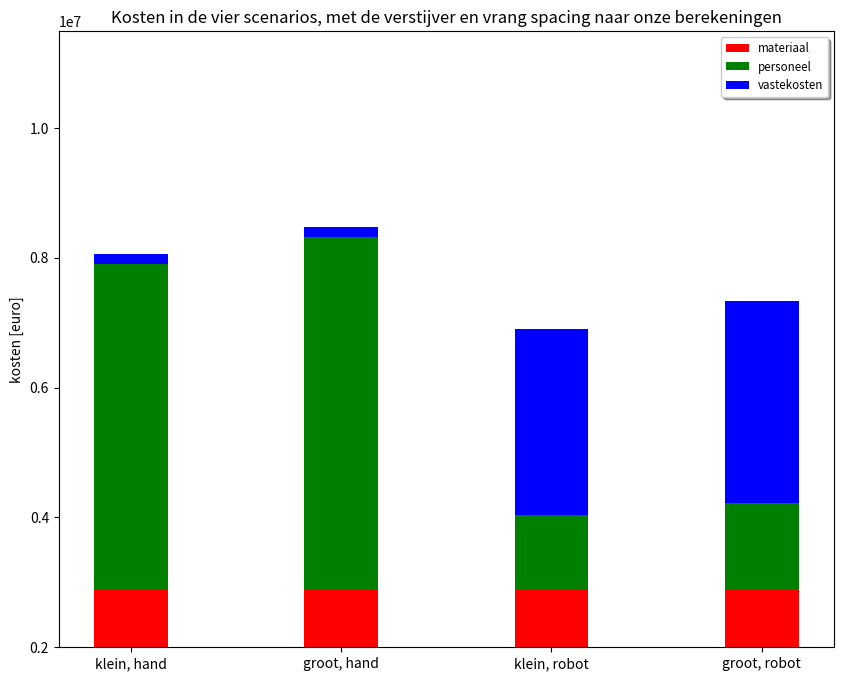

Write the Python code that produced this figure. (Note: this script raises an exception after producing the figure.)
import matplotlib.pyplot as plt
import numpy as np
import math as m

ss = 0.8
groepsnummer = 2
station  = 5
uren = 8
A_bulb = 0.001780
n_perstation= 3 #aantal pesonen
tp = 0.008
tpmm = 8
Bp = 12
bp = 3
Lp= 12
A= 144
hvrang = 1.25
hspant = 0.16
capaciteit = 22500 + 4/3* 17280
loods = 1730

'''#hand
personeel = 50/0.35(nplaat + 4 + Llas_plaat/15 +(Llas_vrang_verti/1.2 +(Llas_vrang_hori+Llas_zaathout)/2)*(7.8*tp**2/200) 1/2*(nspant)+2*(nvrang+nzaathout))
#robot
personeel = 90/0.60(nplaat + 4 + Llas_plaat/30 +(Llas_vrang_verti/2.4 +(Llas_vrang_hori+Llas_zaathout)/4)*(7.8*tp**2/200) 1/2*(nspant)+2*(nvrang+nzaathout))
'''

class totaal():

    def klein_hand(sg):
        nzaathout = 4
        aantal_jaar = capaciteit/A 
        nplaat = Bp/bp
        nlas = nplaat -1
        nspant = Bp/ss-nzaathout -1  
        nvrang = Lp/sg
        nkruising = nvrang*(nspant+nzaathout)
        Llas_plaat = nlas*Lp     
        Llas_spant = nspant*Lp*2  
        Llas_vrang_hori = nvrang*Bp*2  
        Llas_zaathout = nzaathout*Lp*2   
        Llas_vrang_verti = hvrang*nkruising*4 +nspant*hspant*2
        Llas = Llas_plaat + Llas_spant + Llas_vrang_hori + Llas_zaathout + Llas_vrang_verti

        materiaal = 35521200*tp + 3415500/sg + 355212000*A_bulb/ss-118404000*A_bulb+1138500+3900*tp*Llas

        urenpplaat = nplaat + 2 + 1/0.35*(Llas_plaat/15 +(Llas_vrang_verti/1.2 +(Llas_vrang_hori+Llas_zaathout+Llas_spant)/2)*(7.8*tpmm**2/2000) )+0.5*(nspant)+4*(nvrang+nzaathout)
        personeel = aantal_jaar*50* urenpplaat

        vastekosten = 90*loods

        totaal = materiaal + personeel + vastekosten 
        return totaal

    def groot_hand(sg):
        nzaathout = 8
        aantal_jaar = capaciteit/(2*A) 
        nplaat = 2*Bp/bp
        nlas = nplaat -1
        nspant = 2*Bp/ss-nzaathout -1  
        nvrang = Lp/sg
        nkruising = nvrang*(nspant+nzaathout) 
        Llas_plaat = nlas*Lp 
        Llas_spant = nspant*Lp*2  
        Llas_vrang_hori = nvrang*2*Bp*2  
        Llas_zaathout = nzaathout*Lp*2   
        Llas_vrang_verti = hvrang*nkruising*4 +nspant*hspant*2
        Llas = Llas_plaat + Llas_spant + Llas_vrang_hori + Llas_zaathout + Llas_vrang_verti

        materiaal = 35521200*tp + 3415500/sg + 355212000*A_bulb/ss-118404000*A_bulb+1138500+3900*tp*Llas

        urenpplaat = nplaat + 2 + 1/0.35*(Llas_plaat/15 +(Llas_vrang_verti/1.2 +(Llas_vrang_hori+Llas_zaathout+Llas_spant)/2)*(7.8*tpmm**2/2000) )+0.5*(nspant)+8*(nvrang+nzaathout)

        personeel = aantal_jaar*50*urenpplaat

        vastekosten = 90*loods

        totaal = materiaal + personeel + vastekosten 
        return totaal

    def klein_robot(sg):
        nzaathout = 4
        aantal_jaar = capaciteit/A 
        nplaat = Bp/bp
        nlas = nplaat -1
        nspant = Bp/ss-nzaathout -1  
        nvrang = Lp/sg
        nkruising = nvrang*(nspant+nzaathout) 
        Llas_plaat = nlas*Lp 
        Llas_spant = nspant*Lp*2  
        Llas_vrang_hori = nvrang*Bp*2  
        Llas_zaathout = nzaathout*Lp*2   
        Llas_vrang_verti = hvrang*nkruising*4 +nspant*hspant*2
        Llas = Llas_plaat + Llas_spant + Llas_vrang_hori + Llas_zaathout + Llas_vrang_verti

        materiaal = 35521200*tp + 3415500/sg + 355212000*A_bulb/ss-118404000*A_bulb+1138500+3900*tp*Llas

        urenpplaat = 1/0.6*(((Llas_zaathout/2+Llas_vrang_verti/1.2+Llas_vrang_hori/2)*7.8*tpmm**2)/4000) +2*(nvrang+nzaathout)
        personeel = aantal_jaar*90*3/5*urenpplaat
        loods = 1500
        vastekosten = 70*loods +275000*10
        totaal = materiaal + personeel + vastekosten 
        return totaal

    def groot_robot(sg):
        nzaathout = 8
        aantal_jaar = capaciteit/(2*A) 
        nplaat = 2*Bp/bp
        nlas = nplaat -1
        nspant = 2*Bp/ss-nzaathout -1  
        nvrang = Lp/sg
        nkruising = nvrang*(nspant+nzaathout) 
        Llas_plaat = nlas*Lp 
        Llas_spant = nspant*Lp*2  
        Llas_vrang_hori = nvrang*2*Bp*2  
        Llas_zaathout = nzaathout*Lp*2   
        Llas_vrang_verti = hvrang*nkruising*4 +nspant*hspant*2
        Llas = Llas_plaat + Llas_spant + Llas_vrang_hori + Llas_zaathout + Llas_vrang_verti

        materiaal = 35521200*tp + 3415500/sg + 355212000*A_bulb/ss-118404000*A_bulb+1138500+3900*tp*Llas

        urenpplaat = 1/0.6*(((Llas_zaathout/2+Llas_vrang_verti/1.2+Llas_vrang_hori/2)*7.8*tpmm**2)/4000) +4*(nvrang+nzaathout)
        personeel = aantal_jaar*90*3/5*urenpplaat
        loods = 1500
        vastekosten = 70*loods +300000*10

        totaal = materiaal + personeel + vastekosten 
        return totaal

class materiaal():

    def klein_hand(sg):
        nzaathout = 4
        aantal_jaar = capaciteit/A 
        nplaat = Bp/bp
        nlas = nplaat -1
        nspant = Bp/ss-nzaathout -1  
        nvrang = Lp/sg
        nkruising = nvrang*(nspant+nzaathout)
        Llas_plaat = nlas*Lp     
        Llas_plaat = nlas*Lp 
        Llas_spant = nspant*Lp*2  
        Llas_vrang_hori = nvrang*Bp*2  
        Llas_zaathout = nzaathout*Lp*2   
        Llas_vrang_verti = hvrang*nkruising*4 +nspant*hspant*2
        Llas = Llas_plaat + Llas_spant + Llas_vrang_hori + Llas_zaathout + Llas_vrang_verti

        materiaal = 35521200*tp + 3415500/sg + 355212000*A_bulb/ss-118404000*A_bulb+1138500+3900*tp*Llas

        personeel = aantal_jaar*(3140+25*nspant+100*nvrang)

        vastekosten = 151773.33

        totaal = materiaal + personeel + vastekosten 
        return materiaal

    def groot_hand(sg):
        nzaathout = 8
        aantal_jaar = capaciteit/(2*A) 
        nplaat = 2*Bp/bp
        nlas = nplaat -1
        nspant = 2*Bp/ss-nzaathout -1  
        nvrang = Lp/sg
        nkruising = nvrang*(nspant+nzaathout) 
        Llas_plaat = nlas*Lp 
        Llas_spant = nspant*Lp*2  
        Llas_vrang_hori = nvrang*2*Bp*2  
        Llas_zaathout = nzaathout*Lp*2   
        Llas_vrang_verti = hvrang*nkruising*4 +nspant*hspant*2
        Llas = Llas_plaat + Llas_spant + Llas_vrang_hori + Llas_zaathout + Llas_vrang_verti

        materiaal = 35521200*tp + 3415500/sg + 355212000*A_bulb/ss-118404000*A_bulb+1138500+3900*tp*Llas

        personeel = aantal_jaar*(3295+25*nspant+200*nvrang)

        vastekosten = 151773.33

        totaal = materiaal + personeel + vastekosten 
        return materiaal

    def klein_robot(sg):
        nzaathout = 4
        aantal_jaar = capaciteit/A 
        nplaat = Bp/bp
        nlas = nplaat -1
        nspant = Bp/ss-nzaathout -1  
        nvrang = Lp/sg
        nkruising = nvrang*(nspant+nzaathout) 
        Llas_plaat = nlas*Lp 
        Llas_spant = nspant*Lp*2  
        Llas_vrang_hori = nvrang*Bp*2  
        Llas_zaathout = nzaathout*Lp*2   
        Llas_vrang_verti = hvrang*nkruising*4 +nspant*hspant*2
        Llas = Llas_plaat + Llas_spant + Llas_vrang_hori + Llas_zaathout + Llas_vrang_verti

        materiaal = 35521200*tp + 3415500/sg + 355212000*A_bulb/ss-118404000*A_bulb+1138500+3900*tp*Llas

        personeel = aantal_jaar*(3933+27*nspant+180*nvrang)

        vastekosten = 106260+229166.67*((43.7+0.3*nspant+2*nvrang)*137/8400)

        totaal = materiaal + personeel + vastekosten 
        return materiaal

    def groot_robot(sg):
        nzaathout = 8
        aantal_jaar = capaciteit/(2*A) 
        nplaat = 2*Bp/bp
        nlas = nplaat -1
        nspant = 2*Bp/ss-nzaathout -1  
        nvrang = Lp/sg
        nkruising = nvrang*(nspant+nzaathout) 
        Llas_plaat = nlas*Lp 
        Llas_spant = nspant*Lp*2  
        Llas_vrang_hori = nvrang*2*Bp*2  
        Llas_zaathout = nzaathout*Lp*2   
        Llas_vrang_verti = hvrang*nkruising*4 +nspant*hspant*2
        Llas = Llas_plaat + Llas_spant + Llas_vrang_hori + Llas_zaathout + Llas_vrang_verti

        materiaal = 35521200*tp + 3415500/sg + 355212000*A_bulb/ss-118404000*A_bulb+1138500+3900*tp*Llas

        personeel = aantal_jaar*(7965+27*nspant+4320*260*nvrang)

        vastekosten = 106260+250000*((88.5+0.3*nspant+4*nvrang)*159/8400)

        totaal = materiaal + personeel + vastekosten 
        return materiaal

class personeel():

    def klein_hand(sg):
        nzaathout = 4
        aantal_jaar = capaciteit/A 
        nplaat = Bp/bp
        nlas = nplaat -1
        nspant = Bp/ss-nzaathout -1  
        nvrang = Lp/sg
        nkruising = nvrang*(nspant+nzaathout)
        Llas_plaat = nlas*Lp     
        Llas_plaat = nlas*Lp 
        Llas_spant = nspant*Lp*2  
        Llas_vrang_hori = nvrang*Bp*2  
        Llas_zaathout = nzaathout*Lp*2   
        Llas_vrang_verti = hvrang*nkruising*4 +nspant*hspant*2
        Llas = Llas_plaat + Llas_spant + Llas_vrang_hori + Llas_zaathout + Llas_vrang_verti

        materiaal = aantal_jaar*4*(Lp*Bp*7800*tp+Bp*75*Lp/sg+(Bp/ss-1)*Lp*A_bulb*7800+Lp*75)+0.5*7800*tp*Llas

        urenpplaat = nplaat + 2 + 1/0.35*(Llas_plaat/15 +(Llas_vrang_verti/1.2 +(Llas_vrang_hori+Llas_zaathout+Llas_spant)/2)*(7.8*tpmm**2/2000) )+0.5*(nspant)+4*(nvrang+nzaathout)
        personeel = aantal_jaar*50* urenpplaat

        vastekosten = 151773.33

        totaal = materiaal + personeel + vastekosten 
        return personeel

    def groot_hand(sg):
        nzaathout = 8
        aantal_jaar = capaciteit/(2*A) 
        nplaat = 2*Bp/bp
        nlas = nplaat -1
        nspant = 2*Bp/ss-nzaathout -1  
        nvrang = Lp/sg
        nkruising = nvrang*(nspant+nzaathout) 
        Llas_plaat = nlas*Lp 
        Llas_spant = nspant*Lp*2  
        Llas_vrang_hori = nvrang*2*Bp*2  
        Llas_zaathout = nzaathout*Lp*2   
        Llas_vrang_verti = hvrang*nkruising*4 +nspant*hspant*2
        Llas = Llas_plaat + Llas_spant + Llas_vrang_hori + Llas_zaathout + Llas_vrang_verti

        materiaal = aantal_jaar*8*(Lp*Bp*7800*tp+Bp*75*Lp/sg+(Bp/ss-1)*Lp*A_bulb*7800+Lp*75)+0.5*7800*tp*Llas

        urenpplaat = nplaat + 2 + 1/0.35*(Llas_plaat/15 +(Llas_vrang_verti/1.2 +(Llas_vrang_hori+Llas_zaathout+Llas_spant)/2)*(7.8*tpmm**2/2000) )+0.5*(nspant)+8*(nvrang+nzaathout)

        personeel = aantal_jaar*50*urenpplaat

        vastekosten = 151773.33

        totaal = materiaal + personeel + vastekosten 
        return personeel

    def klein_robot(sg):
        nzaathout = 4
        aantal_jaar = capaciteit/A 
        nplaat = Bp/bp
        nlas = nplaat -1
        nspant = Bp/ss-nzaathout -1  
        nvrang = Lp/sg
        nkruising = nvrang*(nspant+nzaathout) 
        Llas_plaat = nlas*Lp 
        Llas_spant = nspant*Lp*2  
        Llas_vrang_hori = nvrang*Bp*2  
        Llas_zaathout = nzaathout*Lp*2   
        Llas_vrang_verti = hvrang*nkruising*4 +nspant*hspant*2
        Llas = Llas_plaat + Llas_spant + Llas_vrang_hori + Llas_zaathout + Llas_vrang_verti

        materiaal = aantal_jaar*4*(Lp*Bp*7800*tp+Bp*75*Lp/sg+(Bp/ss-1)*Lp*A_bulb*7800+Lp*75)+0.5*7800*tp*Llas

        urenpplaat = 1/0.6*(((Llas_zaathout/2+Llas_vrang_verti/1.2+Llas_vrang_hori/2)*7.8*tpmm**2)/4000) +2*(nvrang+nzaathout)
        personeel = aantal_jaar*90*3/5*urenpplaat

        vastekosten = 106260+229166.67*((43.7+0.3*nspant+2*nvrang)*137/8400)

        totaal = materiaal + personeel + vastekosten 
        return personeel

    def groot_robot(sg):
        nzaathout = 8
        aantal_jaar = capaciteit/(2*A) 
        nplaat = 2*Bp/bp
        nlas = nplaat -1
        nspant = 2*Bp/ss-nzaathout -1  
        nvrang = Lp/sg
        nkruising = nvrang*(nspant+nzaathout) 
        Llas_plaat = nlas*Lp 
        Llas_spant = nspant*Lp*2  
        Llas_vrang_hori = nvrang*2*Bp*2  
        Llas_zaathout = nzaathout*Lp*2   
        Llas_vrang_verti = hvrang*nkruising*4 +nspant*hspant*2
        Llas = Llas_plaat + Llas_spant + Llas_vrang_hori + Llas_zaathout + Llas_vrang_verti

        materiaal = aantal_jaar*8*(Lp*Bp*7800*tp+Bp*75*Lp/sg+(Bp/ss-1)*Lp*A_bulb*7800+Lp*75)+0.5*7800*tp*Llas

        urenpplaat = 1/0.6*(((Llas_zaathout/2+Llas_vrang_verti/1.2+Llas_vrang_hori/2)*7.8*tpmm**2)/4000) +4*(nvrang+nzaathout)
        personeel = aantal_jaar*90*3/5*urenpplaat

        vastekosten = 106260+250000*((88.5+0.3*nspant+4*nvrang)*159/8400)

        totaal = materiaal + personeel + vastekosten 
        return personeel

class vastekosten():

    def klein_hand(sg):
        nzaathout = 4
        aantal_jaar = capaciteit/A 
        nplaat = Bp/bp
        nlas = nplaat -1
        nspant = Bp/ss-nzaathout -1  
        nvrang = Lp/sg
        nkruising = nvrang*(nspant+nzaathout)
        Llas_plaat = nlas*Lp     
        Llas_plaat = nlas*Lp 
        Llas_spant = nspant*Lp*2  
        Llas_vrang_hori = nvrang*Bp*2  
        Llas_zaathout = nzaathout*Lp*2   
        Llas_vrang_verti = hvrang*nkruising*4 +nspant*hspant*2
        Llas = Llas_plaat + Llas_spant + Llas_vrang_hori + Llas_zaathout + Llas_vrang_verti

        materiaal = 4*(Lp*Bp*7800*tp+Bp*75*Lp/sg+(Bp/ss-1)*Lp*A_bulb*7800+Lp*75)+0.5*7800*tp*Llas

        personeel = aantal_jaar*(3140+25*nspant+100*nvrang)

        vastekosten = 90*loods *ss/ss

        totaal = materiaal + personeel + vastekosten 
        return vastekosten

    def groot_hand(sg):
        nzaathout = 8
        aantal_jaar = capaciteit/(2*A) 
        nplaat = 2*Bp/bp
        nlas = nplaat -1
        nspant = 2*Bp/ss-nzaathout -1  
        nvrang = Lp/sg
        nkruising = nvrang*(nspant+nzaathout) 
        Llas_plaat = nlas*Lp 
        Llas_spant = nspant*Lp*2  
        Llas_vrang_hori = nvrang*2*Bp*2  
        Llas_zaathout = nzaathout*Lp*2   
        Llas_vrang_verti = hvrang*nkruising*4 +nspant*hspant*2
        Llas = Llas_plaat + Llas_spant + Llas_vrang_hori + Llas_zaathout + Llas_vrang_verti

        materiaal = 8*(Lp*Bp*7800*tp+Bp*75*Lp/sg+(Bp/ss-1)*Lp*A_bulb*7800+Lp*75)+0.5*7800*tp*Llas

        personeel = aantal_jaar*(3295+25*nspant+200*nvrang)

        vastekosten = 90*loods

        totaal = materiaal + personeel + vastekosten 
        return vastekosten

    def klein_robot(sg):
        nzaathout = 4
        aantal_jaar = capaciteit/A 
        nplaat = Bp/bp
        nlas = nplaat -1
        nspant = Bp/ss-nzaathout -1  
        nvrang = Lp/sg
        nkruising = nvrang*(nspant+nzaathout) 
        Llas_plaat = nlas*Lp 
        Llas_spant = nspant*Lp*2  
        Llas_vrang_hori = nvrang*Bp*2  
        Llas_zaathout = nzaathout*Lp*2   
        Llas_vrang_verti = hvrang*nkruising*4 +nspant*hspant*2
        Llas = Llas_plaat + Llas_spant + Llas_vrang_hori + Llas_zaathout + Llas_vrang_verti

        materiaal = 4*(Lp*Bp*7800*tp+Bp*75*Lp/sg+(Bp/ss-1)*Lp*A_bulb*7800+Lp*75)+0.5*7800*tp*Llas

        personeel = aantal_jaar*(3933+27*nspant+180*nvrang)
        loods = 1500
        vastekosten = 70*loods +275000*10

        totaal = materiaal + personeel + vastekosten 
        return vastekosten

    def groot_robot(sg):
        nzaathout = 8
        aantal_jaar = capaciteit/(2*A) 
        nplaat = 2*Bp/bp
        nlas = nplaat -1
        nspant = 2*Bp/ss-nzaathout -1  
        nvrang = Lp/sg
        nkruising = nvrang*(nspant+nzaathout) 
        Llas_plaat = nlas*Lp 
        Llas_spant = nspant*Lp*2  
        Llas_vrang_hori = nvrang*2*Bp*2  
        Llas_zaathout = nzaathout*Lp*2   
        Llas_vrang_verti = hvrang*nkruising*4 +nspant*hspant*2
        Llas = Llas_plaat + Llas_spant + Llas_vrang_hori + Llas_zaathout + Llas_vrang_verti

        materiaal = 8*(Lp*Bp*7800*tp+Bp*75*Lp/sg+(Bp/ss-1)*Lp*A_bulb*7800+Lp*75)+0.5*7800*tp*Llas

        personeel = aantal_jaar*(7965+27*nspant+4320*260*nvrang)

        loods = 1500
        vastekosten = 70*loods +300000*10

        totaal = materiaal + personeel + vastekosten 
        return vastekosten




def bar_plot():
    materiaal_tup = (materiaal.klein_hand(4),materiaal.groot_hand(4),materiaal.klein_robot(4),materiaal.groot_robot(4))
    personeel_tup = (personeel.klein_hand(4),personeel.groot_hand(4),personeel.klein_robot(4),personeel.groot_robot(4))
    vastekosten_tup = (vastekosten.klein_hand(4),vastekosten.groot_hand(4),vastekosten.klein_robot(4),vastekosten.groot_robot(4))
    figure = plt.figure(figsize=(10,8))
    ind = np.arange(4)
    plt.bar(ind, np.array(materiaal_tup), 0.35,    color="red", label="materiaal")
    plt.bar(ind, np.array(personeel_tup),  0.35,   bottom=np.array(materiaal_tup),   color="green", label="personeel")
    plt.bar(ind, np.array(vastekosten_tup), 0.35,  bottom=np.array(personeel_tup)+np.array(materiaal_tup),    color="blue", label="vastekosten")
    plt.ylim(2E6,totaal.klein_hand(2))
    plt.xticks(ind,["klein, hand","groot, hand","klein, robot","groot, robot"])
    plt.ylabel("kosten [euro]")
    titeltje= "Kosten in de vier scenarios, met de verstijver en vrang spacing naar onze berekeningen"
    plt.title(titeltje)
    plt.legend(loc = "best", shadow = True, fontsize="small")
    figure.savefig("./plaatproductie/barplot voor onze waardes.png")

bar_plot()